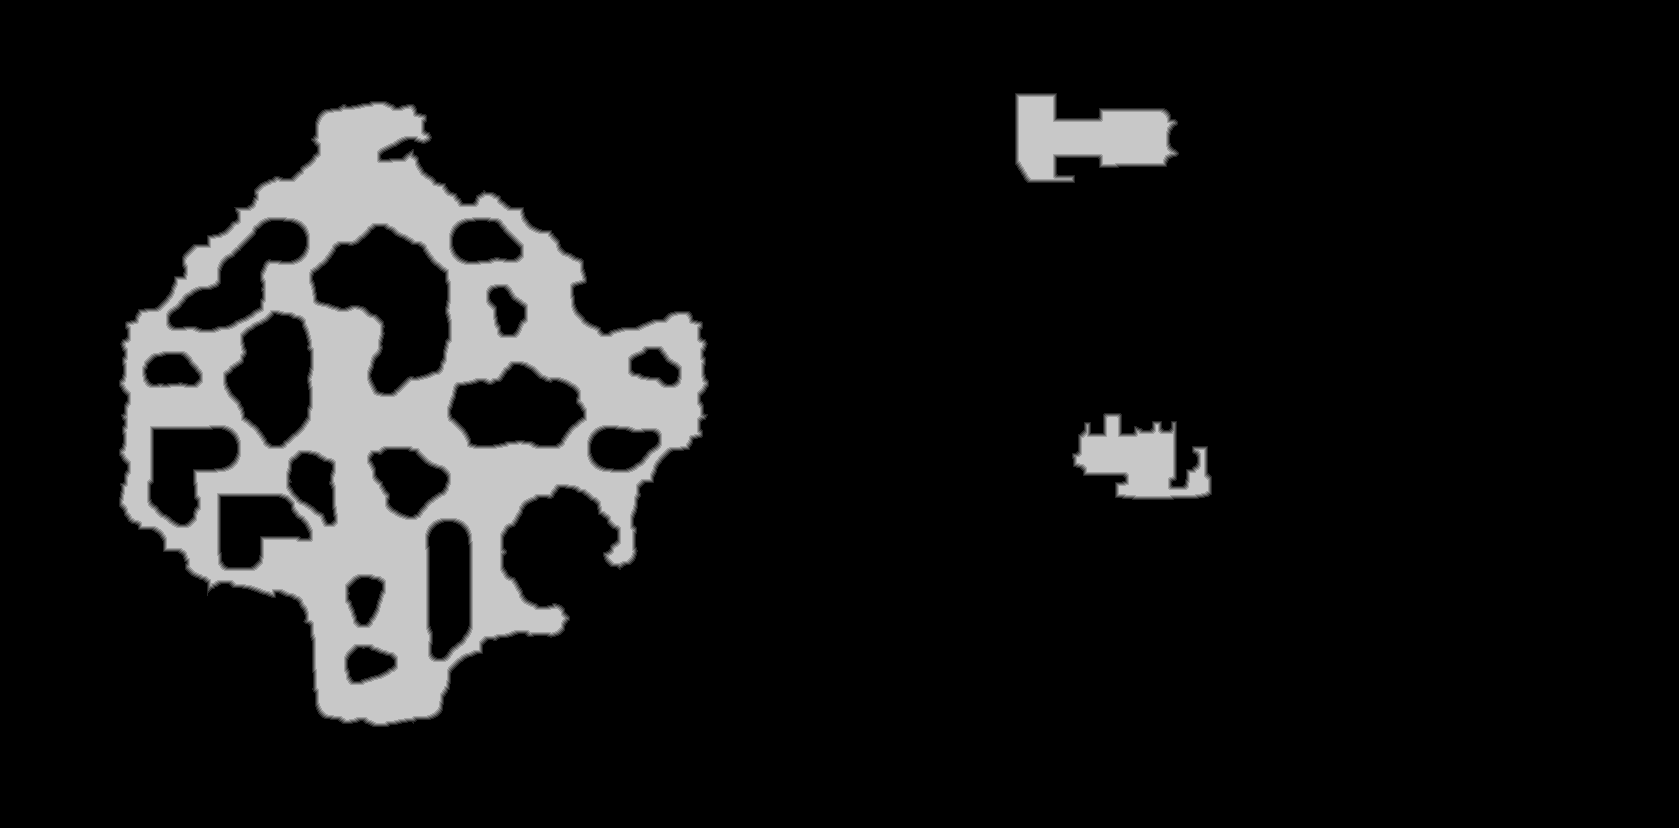

The file beside this chart, header and first rows:
source	tdt_hull melee
truth	truth_5c710f523f0.tsv
width	1679
height	828
nibble	0	1217783
nibble	1	9341
nibble	2	9398
nibble	3	9446
nibble	4	9459
nibble	5	134785
